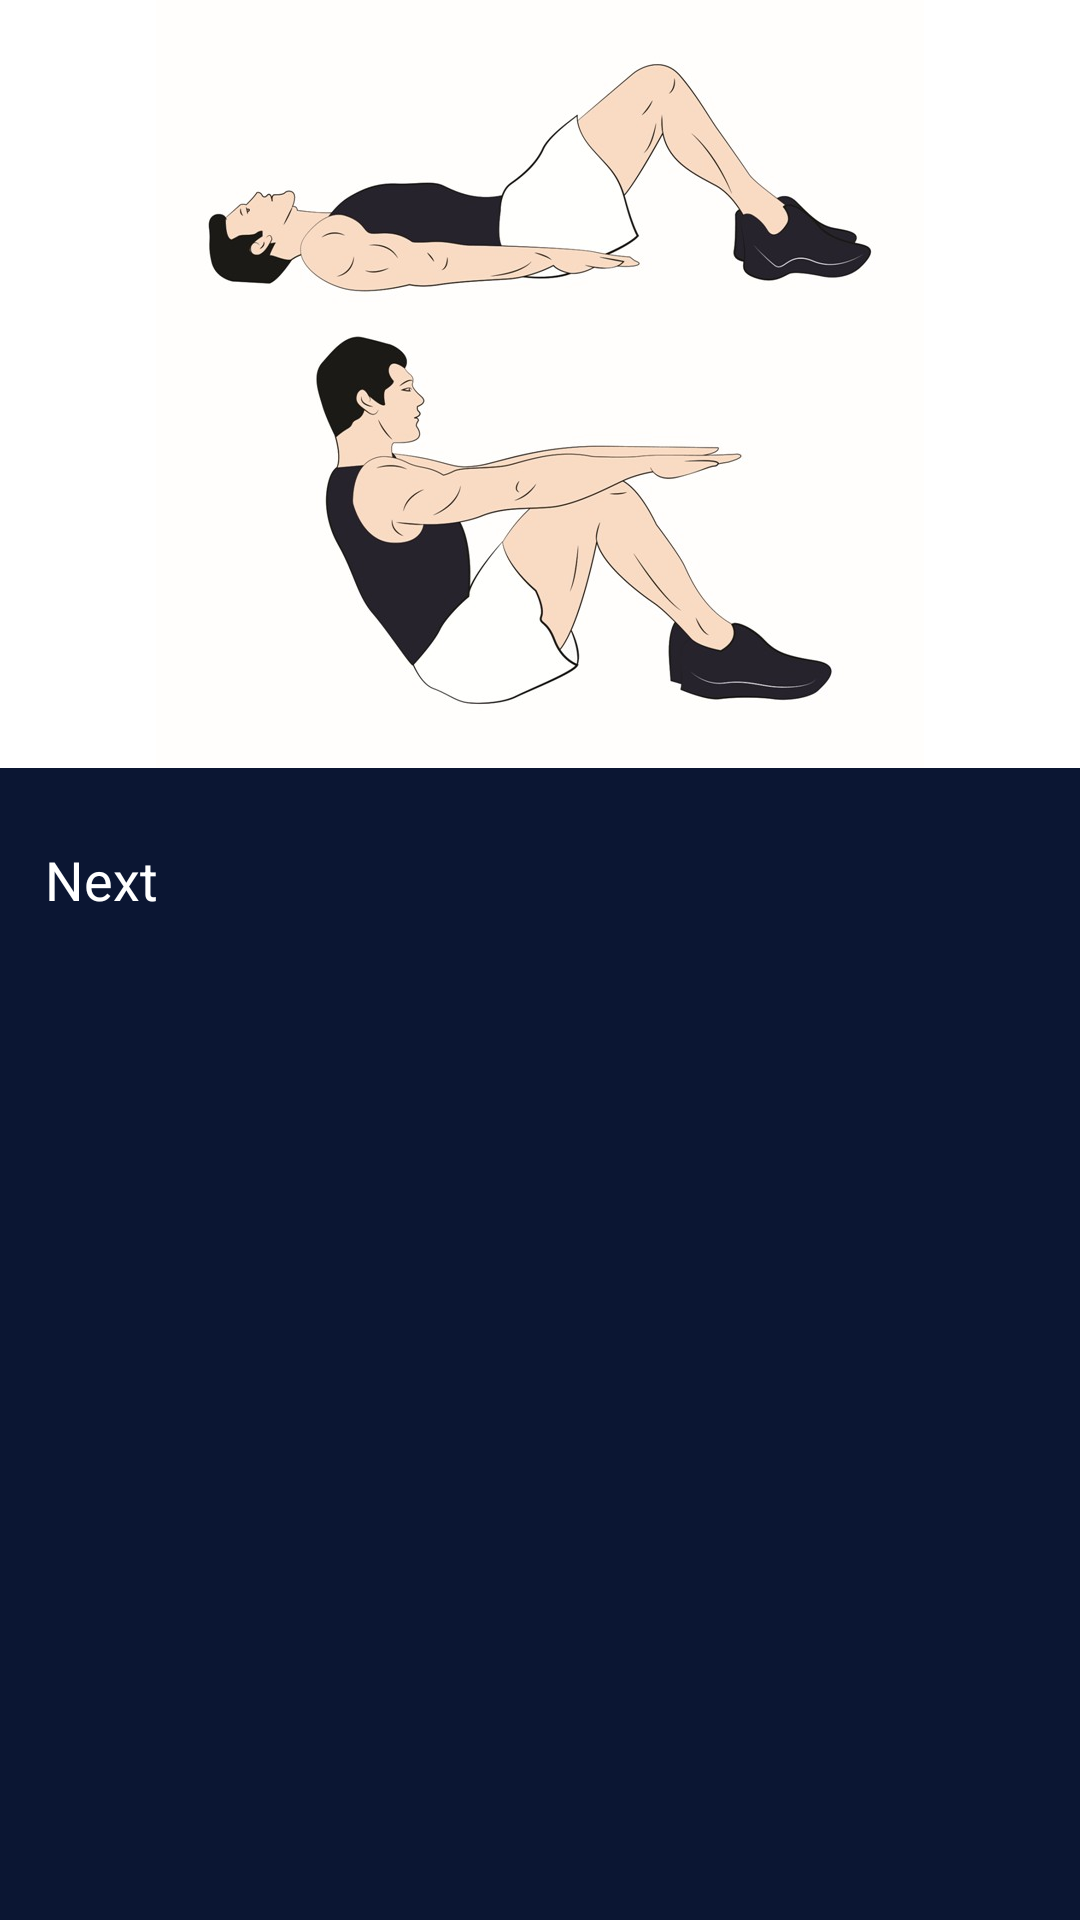

Layout XML and referenced resources for this Android screen:
<!-- AndroidManifest.xml: application theme AppTheme -->
<!-- res/layout/exericse_instruction.xml -->
<?xml version="1.0" encoding="utf-8"?>
<LinearLayout xmlns:android="http://schemas.android.com/apk/res/android"
    android:orientation="vertical" android:layout_width="match_parent"
    android:layout_height="match_parent"
    android:background="#0b1633">

    <LinearLayout
        android:orientation="vertical"
        android:layout_width="match_parent"
        android:layout_weight="6"
        android:background="#fff"
        android:layout_height="match_parent">
   <ImageView
       android:id="@+id/image_singleexerciseinstruction"
       android:layout_width="match_parent"
       android:layout_height="match_parent"
       android:src="@drawable/a1"
       />
        </LinearLayout>

    <LinearLayout
        android:orientation="vertical"
        android:layout_width="match_parent"
        android:layout_weight="4"
        android:layout_height="match_parent"
        android:layout_marginTop="10dp">

        <TextView
            android:id="@+id/text_singleinstruction"
            android:layout_width="match_parent"
            android:layout_height="wrap_content"
            android:layout_margin="15dp"
            android:textSize="18sp"
            android:text="Next"
            android:textColor="#ffffff"/>
        </LinearLayout>
</LinearLayout>
<!-- resources referenced by this layout -->
<resources>
  <!-- drawable a1: jpg bitmap (drawable, 88271 bytes) -->
  <style name="AppTheme" parent="Theme.AppCompat.Light.DarkActionBar">
          
          <item name="colorPrimary">@color/colorPrimary</item>
          <item name="colorPrimaryDark">@color/colorPrimaryDark</item>
          <item name="colorAccent">@color/colorAccent</item>
      </style>
  <color name="colorPrimary">#242f4c</color>
  <color name="colorPrimaryDark">#0b1633</color>
  <color name="colorAccent">#FF4081</color>
</resources>
